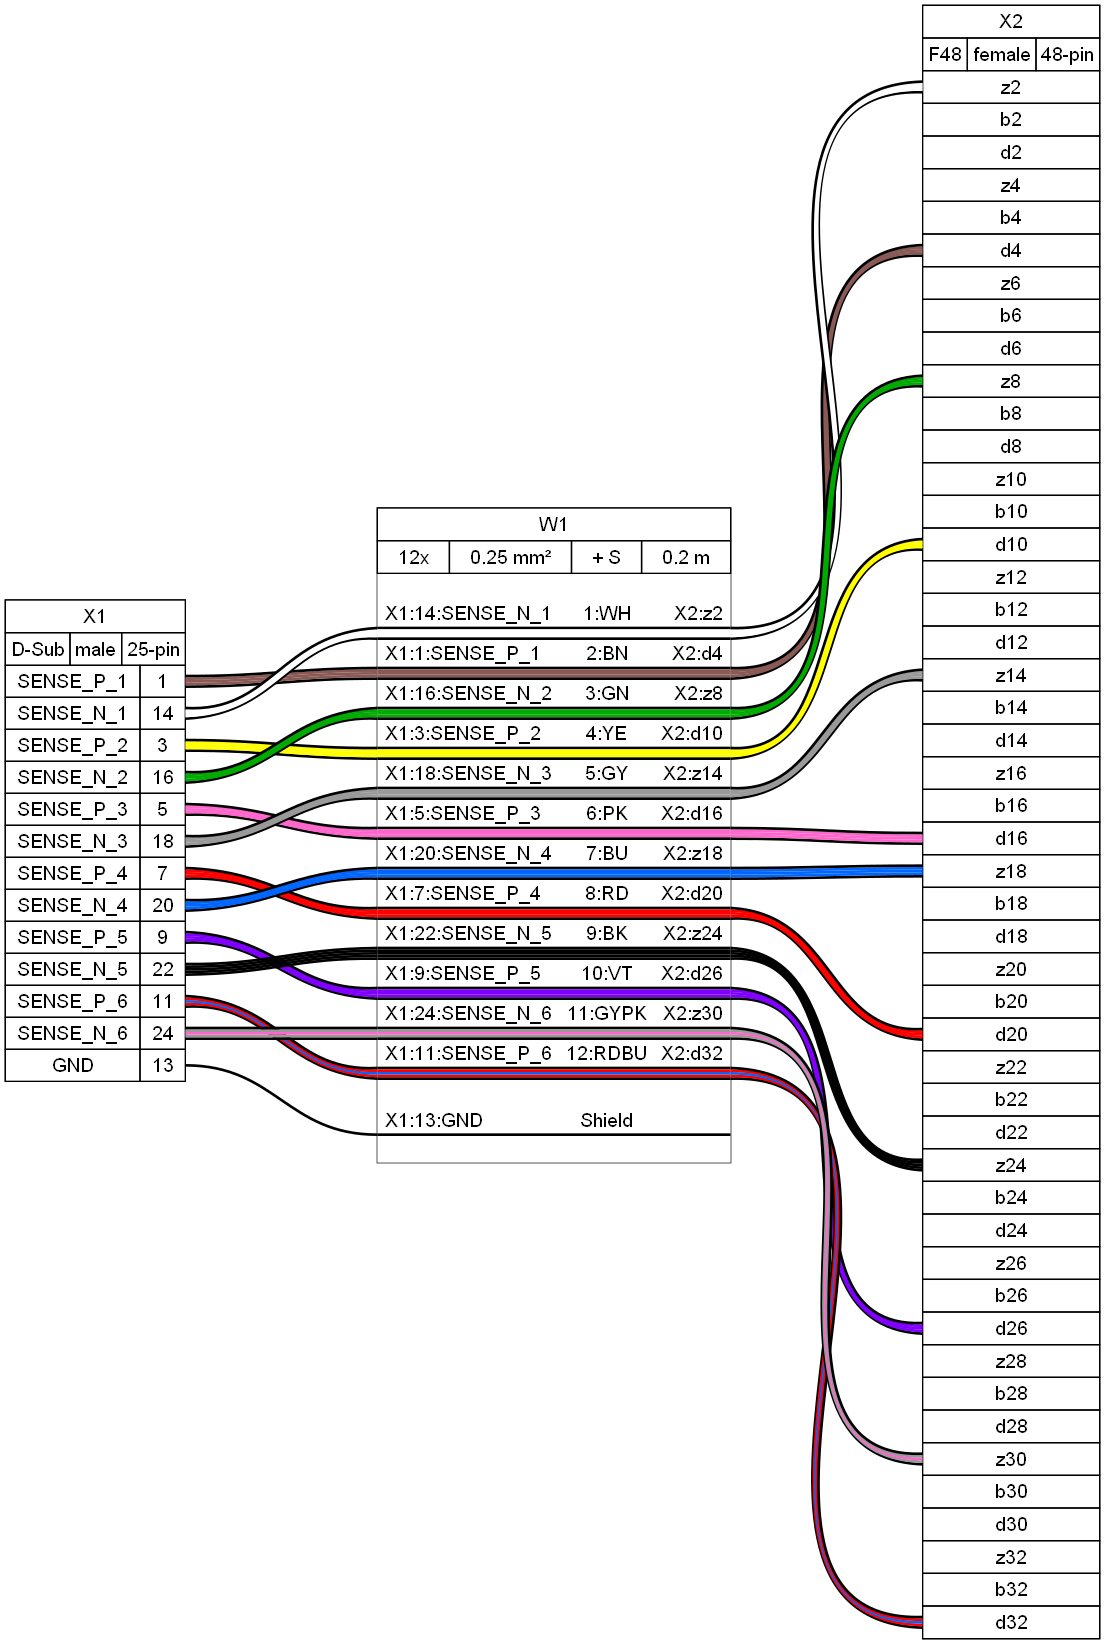

The table this chart was drawn from, first rows:
#	Qty	Unit	Description	Designators
1	1		Connector, D-Sub, male, 25 pins	X1
2	1		Connector, F48, female, 48 pins	X2
3	1	m	Cable, 12 x 0.25 mm² shielded	W1
